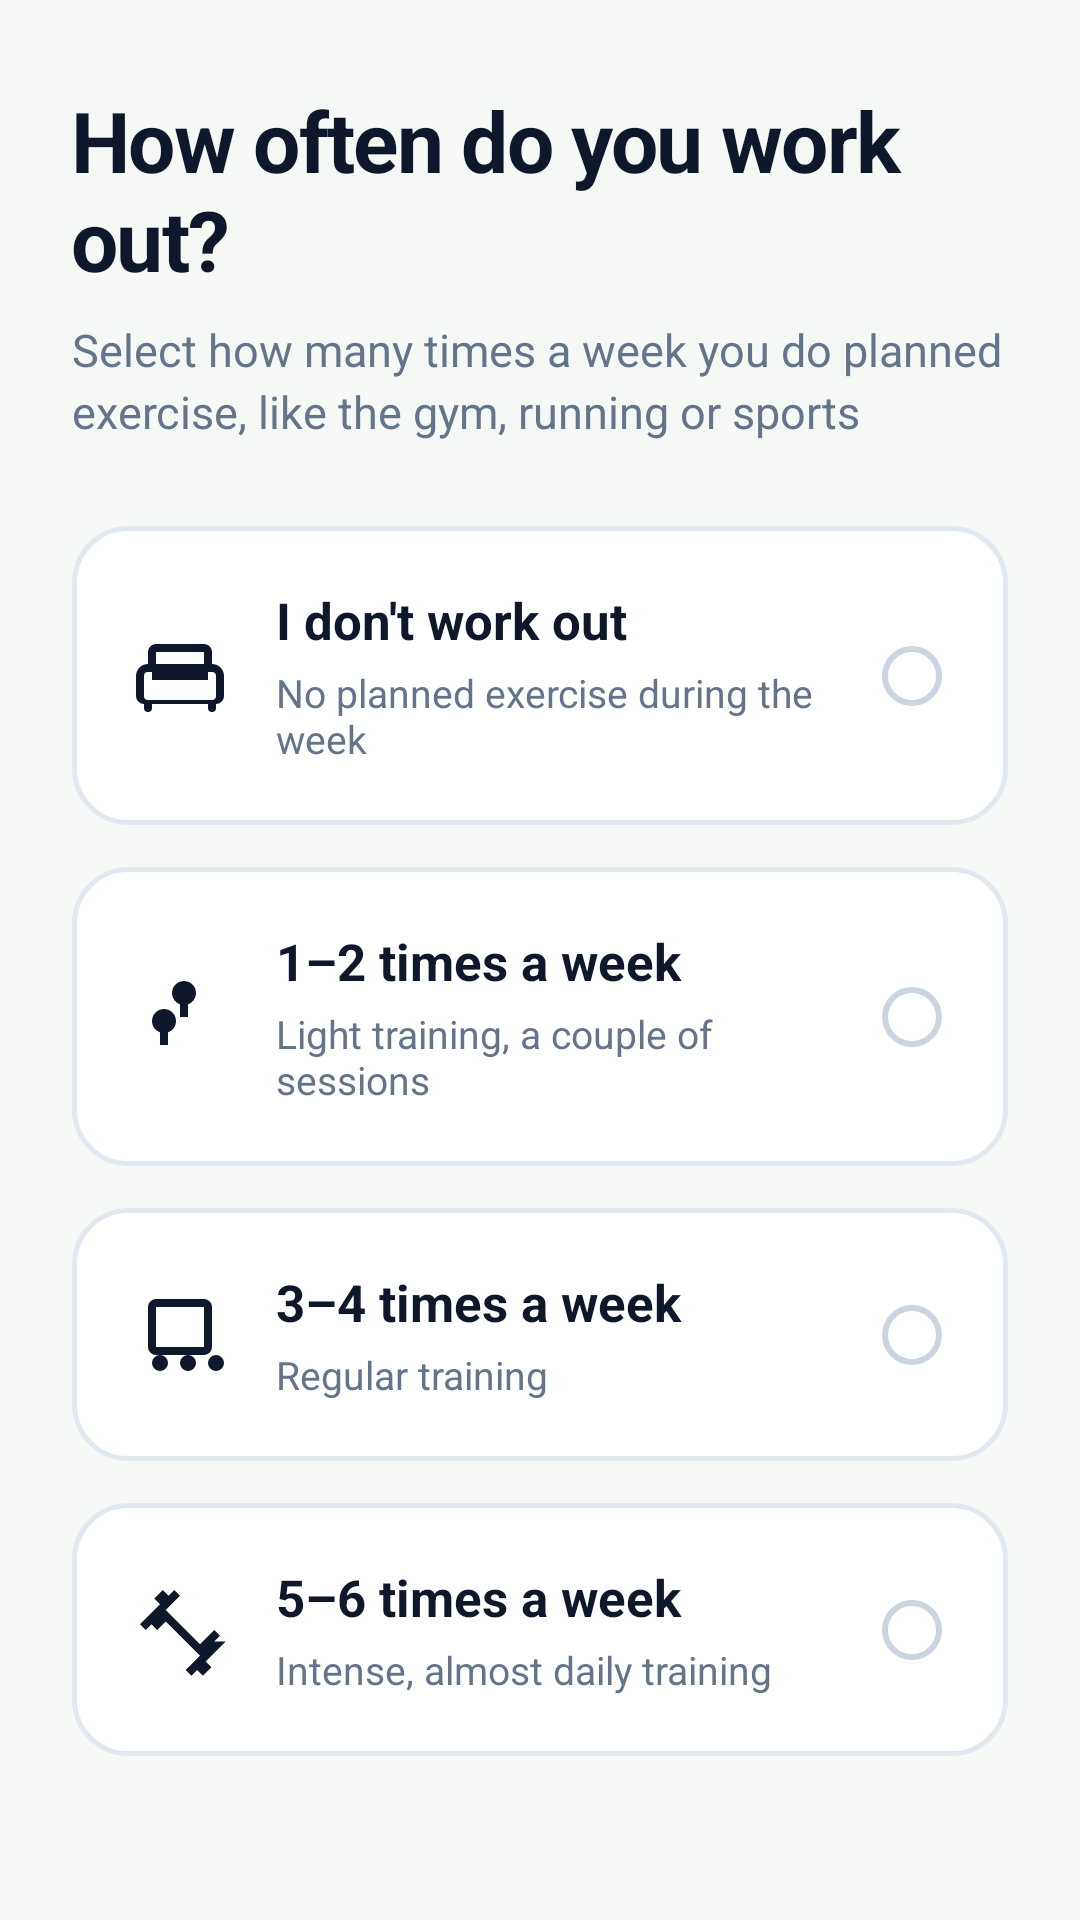

Write the Android layout XML for this screen, with the resource values it uses.
<!-- AndroidManifest.xml: application theme Theme.NutriTrack -->
<!-- res/layout/step_workouts.xml -->
<?xml version="1.0" encoding="utf-8"?>
<ScrollView xmlns:android="http://schemas.android.com/apk/res/android"
    xmlns:app="http://schemas.android.com/apk/res-auto"
    android:layout_width="match_parent"
    android:layout_height="match_parent"
    android:fillViewport="true"
    android:scrollbars="none">

<LinearLayout
    android:layout_width="match_parent"
    android:layout_height="wrap_content"
    android:orientation="vertical"
    android:paddingStart="24dp"
    android:paddingTop="28dp"
    android:paddingEnd="24dp"
    android:paddingBottom="16dp">

    <TextView
        android:layout_width="wrap_content"
        android:layout_height="wrap_content"
        android:letterSpacing="-0.02"
        android:text="How often do you work out?"
        android:textColor="@color/text_slate_900"
        android:textSize="28sp"
        android:textStyle="bold" />

    <TextView
        android:layout_width="wrap_content"
        android:layout_height="wrap_content"
        android:layout_marginTop="8dp"
        android:lineSpacingExtra="3dp"
        android:text="Select how many times a week you do planned exercise, like the gym, running or sports"
        android:textColor="@color/text_slate_500"
        android:textSize="15sp" />

    <androidx.constraintlayout.widget.ConstraintLayout
        android:id="@+id/cardWorkoutNone"
        android:layout_width="match_parent"
        android:layout_height="wrap_content"
        android:layout_marginTop="28dp"
        android:background="@drawable/bg_card_unselected"
        android:clickable="true"
        android:focusable="true"
        android:padding="20dp">

        <ImageView
            android:id="@+id/ivIconWorkoutNone"
            android:layout_width="32dp"
            android:layout_height="32dp"
            android:src="@drawable/ic_couch"
            app:layout_constraintBottom_toBottomOf="parent"
            app:layout_constraintStart_toStartOf="parent"
            app:layout_constraintTop_toTopOf="parent" />

        <TextView
            android:id="@+id/tvTitleWorkoutNone"
            android:layout_width="0dp"
            android:layout_height="wrap_content"
            android:layout_marginStart="16dp"
            android:text="I don't work out"
            android:textColor="@color/text_slate_900"
            android:textSize="17sp"
            android:textStyle="bold"
            app:layout_constraintEnd_toStartOf="@id/ivRadioWorkoutNone"
            app:layout_constraintStart_toEndOf="@id/ivIconWorkoutNone"
            app:layout_constraintTop_toTopOf="parent" />

        <TextView
            android:layout_width="0dp"
            android:layout_height="wrap_content"
            android:layout_marginStart="16dp"
            android:layout_marginTop="4dp"
            android:text="No planned exercise during the week"
            android:textColor="@color/text_slate_500"
            android:textSize="13sp"
            app:layout_constraintEnd_toStartOf="@id/ivRadioWorkoutNone"
            app:layout_constraintStart_toEndOf="@id/ivIconWorkoutNone"
            app:layout_constraintTop_toBottomOf="@id/tvTitleWorkoutNone" />

        <ImageView
            android:id="@+id/ivRadioWorkoutNone"
            android:layout_width="24dp"
            android:layout_height="24dp"
            android:src="@drawable/ic_radio_unselected"
            app:layout_constraintBottom_toBottomOf="parent"
            app:layout_constraintEnd_toEndOf="parent"
            app:layout_constraintTop_toTopOf="parent" />

    </androidx.constraintlayout.widget.ConstraintLayout>

    <androidx.constraintlayout.widget.ConstraintLayout
        android:id="@+id/cardWorkoutOneTwo"
        android:layout_width="match_parent"
        android:layout_height="wrap_content"
        android:layout_marginTop="14dp"
        android:background="@drawable/bg_card_unselected"
        android:clickable="true"
        android:focusable="true"
        android:padding="20dp">

        <ImageView
            android:id="@+id/ivIconWorkoutOneTwo"
            android:layout_width="32dp"
            android:layout_height="32dp"
            android:src="@drawable/ic_footsteps"
            app:layout_constraintBottom_toBottomOf="parent"
            app:layout_constraintStart_toStartOf="parent"
            app:layout_constraintTop_toTopOf="parent" />

        <TextView
            android:id="@+id/tvTitleWorkoutOneTwo"
            android:layout_width="0dp"
            android:layout_height="wrap_content"
            android:layout_marginStart="16dp"
            android:text="1–2 times a week"
            android:textColor="@color/text_slate_900"
            android:textSize="17sp"
            android:textStyle="bold"
            app:layout_constraintEnd_toStartOf="@id/ivRadioWorkoutOneTwo"
            app:layout_constraintStart_toEndOf="@id/ivIconWorkoutOneTwo"
            app:layout_constraintTop_toTopOf="parent" />

        <TextView
            android:layout_width="0dp"
            android:layout_height="wrap_content"
            android:layout_marginStart="16dp"
            android:layout_marginTop="4dp"
            android:text="Light training, a couple of sessions"
            android:textColor="@color/text_slate_500"
            android:textSize="13sp"
            app:layout_constraintEnd_toStartOf="@id/ivRadioWorkoutOneTwo"
            app:layout_constraintStart_toEndOf="@id/ivIconWorkoutOneTwo"
            app:layout_constraintTop_toBottomOf="@id/tvTitleWorkoutOneTwo" />

        <ImageView
            android:id="@+id/ivRadioWorkoutOneTwo"
            android:layout_width="24dp"
            android:layout_height="24dp"
            android:src="@drawable/ic_radio_unselected"
            app:layout_constraintBottom_toBottomOf="parent"
            app:layout_constraintEnd_toEndOf="parent"
            app:layout_constraintTop_toTopOf="parent" />

    </androidx.constraintlayout.widget.ConstraintLayout>

    <androidx.constraintlayout.widget.ConstraintLayout
        android:id="@+id/cardWorkoutThreeFour"
        android:layout_width="match_parent"
        android:layout_height="wrap_content"
        android:layout_marginTop="14dp"
        android:background="@drawable/bg_card_unselected"
        android:clickable="true"
        android:focusable="true"
        android:padding="20dp">

        <ImageView
            android:id="@+id/ivIconWorkoutThreeFour"
            android:layout_width="32dp"
            android:layout_height="32dp"
            android:src="@drawable/ic_skate"
            app:layout_constraintBottom_toBottomOf="parent"
            app:layout_constraintStart_toStartOf="parent"
            app:layout_constraintTop_toTopOf="parent" />

        <TextView
            android:id="@+id/tvTitleWorkoutThreeFour"
            android:layout_width="0dp"
            android:layout_height="wrap_content"
            android:layout_marginStart="16dp"
            android:text="3–4 times a week"
            android:textColor="@color/text_slate_900"
            android:textSize="17sp"
            android:textStyle="bold"
            app:layout_constraintEnd_toStartOf="@id/ivRadioWorkoutThreeFour"
            app:layout_constraintStart_toEndOf="@id/ivIconWorkoutThreeFour"
            app:layout_constraintTop_toTopOf="parent" />

        <TextView
            android:layout_width="0dp"
            android:layout_height="wrap_content"
            android:layout_marginStart="16dp"
            android:layout_marginTop="4dp"
            android:text="Regular training"
            android:textColor="@color/text_slate_500"
            android:textSize="13sp"
            app:layout_constraintEnd_toStartOf="@id/ivRadioWorkoutThreeFour"
            app:layout_constraintStart_toEndOf="@id/ivIconWorkoutThreeFour"
            app:layout_constraintTop_toBottomOf="@id/tvTitleWorkoutThreeFour" />

        <ImageView
            android:id="@+id/ivRadioWorkoutThreeFour"
            android:layout_width="24dp"
            android:layout_height="24dp"
            android:src="@drawable/ic_radio_unselected"
            app:layout_constraintBottom_toBottomOf="parent"
            app:layout_constraintEnd_toEndOf="parent"
            app:layout_constraintTop_toTopOf="parent" />

    </androidx.constraintlayout.widget.ConstraintLayout>

    <androidx.constraintlayout.widget.ConstraintLayout
        android:id="@+id/cardWorkoutFiveSix"
        android:layout_width="match_parent"
        android:layout_height="wrap_content"
        android:layout_marginTop="14dp"
        android:background="@drawable/bg_card_unselected"
        android:clickable="true"
        android:focusable="true"
        android:padding="20dp">

        <ImageView
            android:id="@+id/ivIconWorkoutFiveSix"
            android:layout_width="32dp"
            android:layout_height="32dp"
            android:src="@drawable/ic_muscle_gain"
            app:layout_constraintBottom_toBottomOf="parent"
            app:layout_constraintStart_toStartOf="parent"
            app:layout_constraintTop_toTopOf="parent" />

        <TextView
            android:id="@+id/tvTitleWorkoutFiveSix"
            android:layout_width="0dp"
            android:layout_height="wrap_content"
            android:layout_marginStart="16dp"
            android:text="5–6 times a week"
            android:textColor="@color/text_slate_900"
            android:textSize="17sp"
            android:textStyle="bold"
            app:layout_constraintEnd_toStartOf="@id/ivRadioWorkoutFiveSix"
            app:layout_constraintStart_toEndOf="@id/ivIconWorkoutFiveSix"
            app:layout_constraintTop_toTopOf="parent" />

        <TextView
            android:layout_width="0dp"
            android:layout_height="wrap_content"
            android:layout_marginStart="16dp"
            android:layout_marginTop="4dp"
            android:text="Intense, almost daily training"
            android:textColor="@color/text_slate_500"
            android:textSize="13sp"
            app:layout_constraintEnd_toStartOf="@id/ivRadioWorkoutFiveSix"
            app:layout_constraintStart_toEndOf="@id/ivIconWorkoutFiveSix"
            app:layout_constraintTop_toBottomOf="@id/tvTitleWorkoutFiveSix" />

        <ImageView
            android:id="@+id/ivRadioWorkoutFiveSix"
            android:layout_width="24dp"
            android:layout_height="24dp"
            android:src="@drawable/ic_radio_unselected"
            app:layout_constraintBottom_toBottomOf="parent"
            app:layout_constraintEnd_toEndOf="parent"
            app:layout_constraintTop_toTopOf="parent" />

    </androidx.constraintlayout.widget.ConstraintLayout>

</LinearLayout>
</ScrollView>
<!-- resources referenced by this layout -->
<resources>
  <color name="text_slate_500">#64748B</color>
  <color name="text_slate_900">#0F172A</color>
  <!-- drawable bg_card_unselected (drawable) -->
  <?xml version="1.0" encoding="utf-8"?>
  <shape xmlns:android="http://schemas.android.com/apk/res/android"
      android:shape="rectangle">
      <solid android:color="@color/white" />
      <stroke
          android:width="1.5dp"
          android:color="@color/slate_200" />
      <corners android:radius="18dp" />
  </shape>
  <!-- drawable ic_couch (drawable) -->
  <vector xmlns:android="http://schemas.android.com/apk/res/android"
      android:width="28dp"
      android:height="28dp"
      android:viewportWidth="24"
      android:viewportHeight="24">
    <path
        android:fillColor="@color/text_slate_900"
        android:pathData="M20,9V6a2,2 0 0,0 -2,-2H6a2,2 0 0,0 -2,2v3a3,3 0 0,0 -3,3v5a2,2 0 0,0 2,2v1a1,1 0 0,0 2,0v-1h14v1a1,1 0 0,0 2,0v-1a2,2 0 0,0 2,-2v-5a3,3 0 0,0 -3,-3zm-14,-3h12v3h-12V6zm15,11a1,1 0 0,1 -1,1H4a1,1 0 0,1 -1,-1v-5a1,1 0 0,1 1,-1h1v2h14v-2h1a1,1 0 0,1 1,1v5z"/>
  </vector>
  <!-- drawable ic_footsteps (drawable) -->
  <vector xmlns:android="http://schemas.android.com/apk/res/android"
      android:width="28dp"
      android:height="28dp"
      android:viewportWidth="24"
      android:viewportHeight="24">
    <path
        android:fillColor="@color/text_slate_900"
        android:pathData="M13,3c-1.66,0 -3,1.34 -3,3 0,1.31 0.84,2.41 2,2.83V12h2V8.83c1.16,-0.42 2,-1.52 2,-2.83 0,-1.66 -1.34,-3 -3,-3zm-5,7c-1.66,0 -3,1.34 -3,3 0,1.31 0.84,2.41 2,2.83V19h2v-3.17c1.16,-0.42 2,-1.52 2,-2.83 0,-1.66 -1.34,-3 -3,-3z"/>
  </vector>
  <!-- drawable ic_muscle_gain (drawable) -->
  <vector xmlns:android="http://schemas.android.com/apk/res/android"
      android:width="28dp"
      android:height="28dp"
      android:viewportWidth="24"
      android:viewportHeight="24">
    <path
        android:fillColor="@color/text_slate_900"
        android:pathData="M20.57,14.86L22,13.43 20.57,12 17,15.57 8.43,7 12,3.43 10.57,2 9.14,3.43 7.71,2 5.57,4.14 7,5.57 5.57,7 2,10.57 3.43,12 4.86,10.57 6.29,12 8.43,9.86 17,18.43 13.43,22 14.86,23.43 16.29,22 17.71,23.43 19.86,21.29 18.43,19.86 19.86,18.43 23.43,14.86z"/>
  </vector>
  <!-- drawable ic_radio_unselected (drawable) -->
  <vector xmlns:android="http://schemas.android.com/apk/res/android"
      android:width="24dp"
      android:height="24dp"
      android:viewportWidth="24"
      android:viewportHeight="24">
    <path
        android:fillColor="#00000000"
        android:strokeColor="@color/slate_300"
        android:strokeWidth="2"
        android:pathData="M12,12m-9,0a9,9 0 1,0 18,0a9,9 0 1,0 -18,0"/>
  </vector>
  <!-- drawable ic_skate (drawable) -->
  <vector xmlns:android="http://schemas.android.com/apk/res/android"
      android:width="28dp"
      android:height="28dp"
      android:viewportWidth="24"
      android:viewportHeight="24">
    <path
        android:fillColor="@color/text_slate_900"
        android:pathData="M18,3H6a2,2 0 0,0 -2,2v10a2,2 0 0,0 2,2h12a2,2 0 0,0 2,-2V5a2,2 0 0,0 -2,-2zm0,12H6V5h12v10zm-13,4a2,2 0 1,0 4,0 2,2 0 1,0 -4,0zm7,0a2,2 0 1,0 4,0 2,2 0 1,0 -4,0zm7,0a2,2 0 1,0 4,0 2,2 0 1,0 -4,0z"/>
  </vector>
  <style name="Theme.NutriTrack" parent="Base.Theme.NutriTrack" />
  <color name="white">#FFFFFFFF</color>
  <color name="slate_200">#E2E8F0</color>
  <color name="slate_300">#CBD5E1</color>
  <style name="Base.Theme.NutriTrack" parent="Theme.Material3.DayNight.NoActionBar">
          <item name="colorPrimary">@color/primary</item>
          <item name="colorOnPrimary">@color/text_slate_900</item>
          <item name="android:statusBarColor">#1B4D25</item>
          <item name="android:windowLightStatusBar">false</item>
          <item name="android:windowBackground">@color/background_light</item>
      </style>
  <color name="primary">#13EC49</color>
  <color name="background_light">#F6F8F6</color>
</resources>
